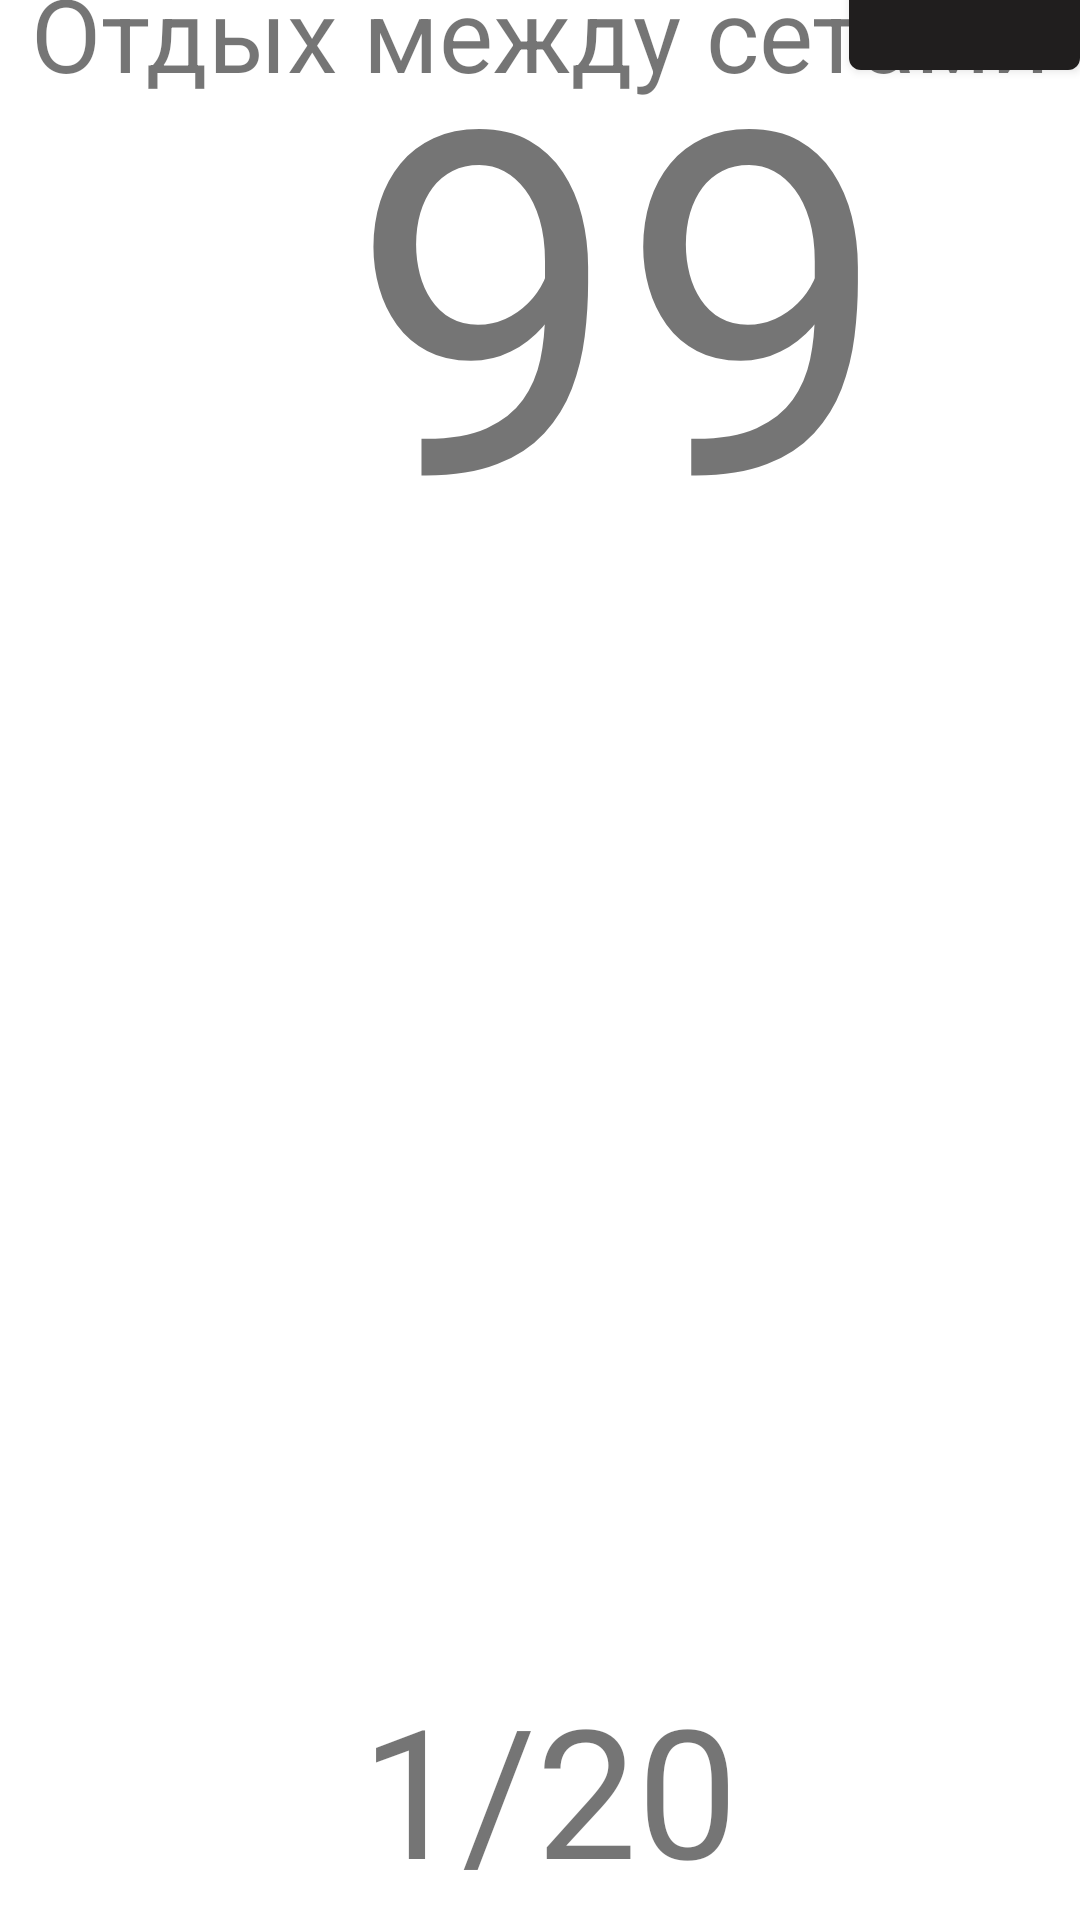

Android layout source for this screen:
<!-- AndroidManifest.xml: application theme Theme.Tabata -->
<!-- res/layout/activity_timer.xml -->
<?xml version="1.0" encoding="utf-8"?>
<androidx.constraintlayout.widget.ConstraintLayout xmlns:android="http://schemas.android.com/apk/res/android"
    xmlns:app="http://schemas.android.com/apk/res-auto"
    xmlns:tools="http://schemas.android.com/tools"
    android:id="@+id/action_constraint_layout"
    android:layout_width="match_parent"
    android:layout_height="match_parent"
    android:background="@color/white">

    <TextView
        android:id="@+id/overall_left_time_textView"
        android:layout_width="0dp"
        android:layout_height="0dp"
        android:layout_marginStart="92dp"
        android:layout_marginEnd="7dp"
        android:text="00:00"
        android:textAlignment="center"
        android:textSize="60sp"
        app:layout_constraintBottom_toTopOf="@+id/interval_time_left_textView"
        app:layout_constraintEnd_toStartOf="@+id/stop_start_time_button"
        app:layout_constraintHorizontal_bias="0.0"
        app:layout_constraintStart_toStartOf="parent"
        app:layout_constraintTop_toTopOf="parent" />

    <com.google.android.material.button.MaterialButton
        android:id="@+id/stop_start_time_button"
        android:layout_width="77dp"
        android:layout_height="74dp"
        android:layout_marginStart="7dp"
        android:layout_marginBottom="4dp"
        app:icon="@drawable/ic_baseline_play_arrow_24"
        app:iconGravity="textStart"
        app:layout_constraintBottom_toTopOf="@+id/current_interval_name_textView"
        app:layout_constraintEnd_toEndOf="parent"
        app:layout_constraintStart_toEndOf="@+id/overall_left_time_textView"
        app:layout_constraintTop_toTopOf="parent"
        tools:ignore="SpeakableTextPresentCheck" />

    <Button
        android:id="@+id/prev_interval_button"
        style="@style/Widget.MaterialComponents.Button.Icon"
        android:layout_width="84dp"
        android:layout_height="84dp"
        android:layout_marginTop="1dp"
        android:layout_marginEnd="8dp"
        app:icon="@drawable/ic_baseline_skip_previous_24"
        app:iconGravity="textStart"
        app:layout_constraintBottom_toBottomOf="parent"
        app:layout_constraintEnd_toStartOf="@+id/intervals_count_textView"
        app:layout_constraintStart_toStartOf="parent"
        app:layout_constraintTop_toBottomOf="@+id/intervals_recyclerView"
        tools:ignore="SpeakableTextPresentCheck" />

    <TextView
        android:id="@+id/intervals_count_textView"
        android:layout_width="228dp"
        android:layout_height="84dp"
        android:layout_marginStart="8dp"
        android:layout_marginTop="1dp"
        android:layout_marginEnd="7dp"
        android:text="1/20"
        android:textAlignment="center"
        android:textSize="60sp"
        app:layout_constraintBottom_toBottomOf="parent"
        app:layout_constraintEnd_toStartOf="@+id/next_interval_button"
        app:layout_constraintStart_toEndOf="@+id/prev_interval_button"
        app:layout_constraintTop_toBottomOf="@+id/intervals_recyclerView" />

    <Button
        android:id="@+id/next_interval_button"
        style="@style/Widget.MaterialComponents.Button.Icon"
        android:layout_width="84dp"
        android:layout_height="84dp"
        android:layout_marginStart="3dp"
        android:textAlignment="viewStart"
        app:backgroundTint="@color/black"
        app:icon="@drawable/ic_baseline_skip_next_24"
        app:iconGravity="textTop"
        app:layout_constraintBottom_toBottomOf="parent"
        app:layout_constraintEnd_toEndOf="parent"
        app:layout_constraintStart_toEndOf="@+id/intervals_count_textView"
        app:layout_constraintTop_toBottomOf="@+id/intervals_recyclerView"
        app:layout_constraintVertical_bias="0.0"
        tools:ignore="SpeakableTextPresentCheck" />

    <androidx.recyclerview.widget.RecyclerView
        android:id="@+id/intervals_recyclerView"
        android:layout_width="410dp"
        android:layout_height="324dp"
        android:layout_marginTop="1dp"
        android:layout_marginBottom="1dp"
        app:layout_constraintBottom_toTopOf="@+id/intervals_count_textView"
        app:layout_constraintEnd_toEndOf="parent"
        app:layout_constraintStart_toStartOf="parent"
        app:layout_constraintTop_toBottomOf="@+id/interval_time_left_textView" />

    <TextView
        android:id="@+id/interval_time_left_textView"
        android:layout_width="413dp"
        android:layout_height="240dp"
        android:layout_marginTop="1dp"
        android:text="99"
        android:textAlignment="center"
        android:textSize="160sp"
        app:layout_constraintBottom_toTopOf="@+id/intervals_recyclerView"
        app:layout_constraintEnd_toEndOf="parent"
        app:layout_constraintHorizontal_bias="0.0"
        app:layout_constraintStart_toStartOf="parent"
        app:layout_constraintTop_toBottomOf="@+id/overall_left_time_textView" />

    <TextView
        android:id="@+id/current_interval_name_textView"
        android:layout_width="match_parent"
        android:layout_height="57dp"
        android:text="Отдых между сетами"
        android:textAlignment="center"
        android:textSize="34sp"
        app:layout_constraintBottom_toTopOf="@+id/interval_time_left_textView"
        app:layout_constraintEnd_toEndOf="parent"
        app:layout_constraintHorizontal_bias="0.0"
        app:layout_constraintStart_toStartOf="parent"
        app:layout_constraintTop_toBottomOf="@+id/overall_left_time_textView"
        app:layout_constraintVertical_bias="0.0" />
</androidx.constraintlayout.widget.ConstraintLayout>
<!-- resources referenced by this layout -->
<resources>
  <color name="black">#FF000000</color>
  <color name="white">#FFFFFFFF</color>
  <style name="Theme.Tabata" parent="Theme.MaterialComponents.DayNight.DarkActionBar">
          
          <item name="android:windowActionBar">false</item>
          <item name="android:windowNoTitle">true</item>
          <item name="colorPrimary">#201E1E</item>
          <item name="colorPrimaryVariant">@color/purple_700</item>
          <item name="colorOnPrimary">@color/purple_200</item>
          
          <item name="colorSecondary">@color/teal_200</item>
          <item name="colorSecondaryVariant">@color/teal_700</item>
          <item name="colorOnSecondary">@color/black</item>
          
          <item name="android:statusBarColor" tools:targetApi="l">?attr/colorPrimaryVariant</item>
          
  
      </style>
  <color name="purple_700">#FF3700B3</color>
  <color name="purple_200">#FFBB86FC</color>
  <color name="teal_200">#FF03DAC5</color>
  <color name="teal_700">#FF018786</color>
</resources>
